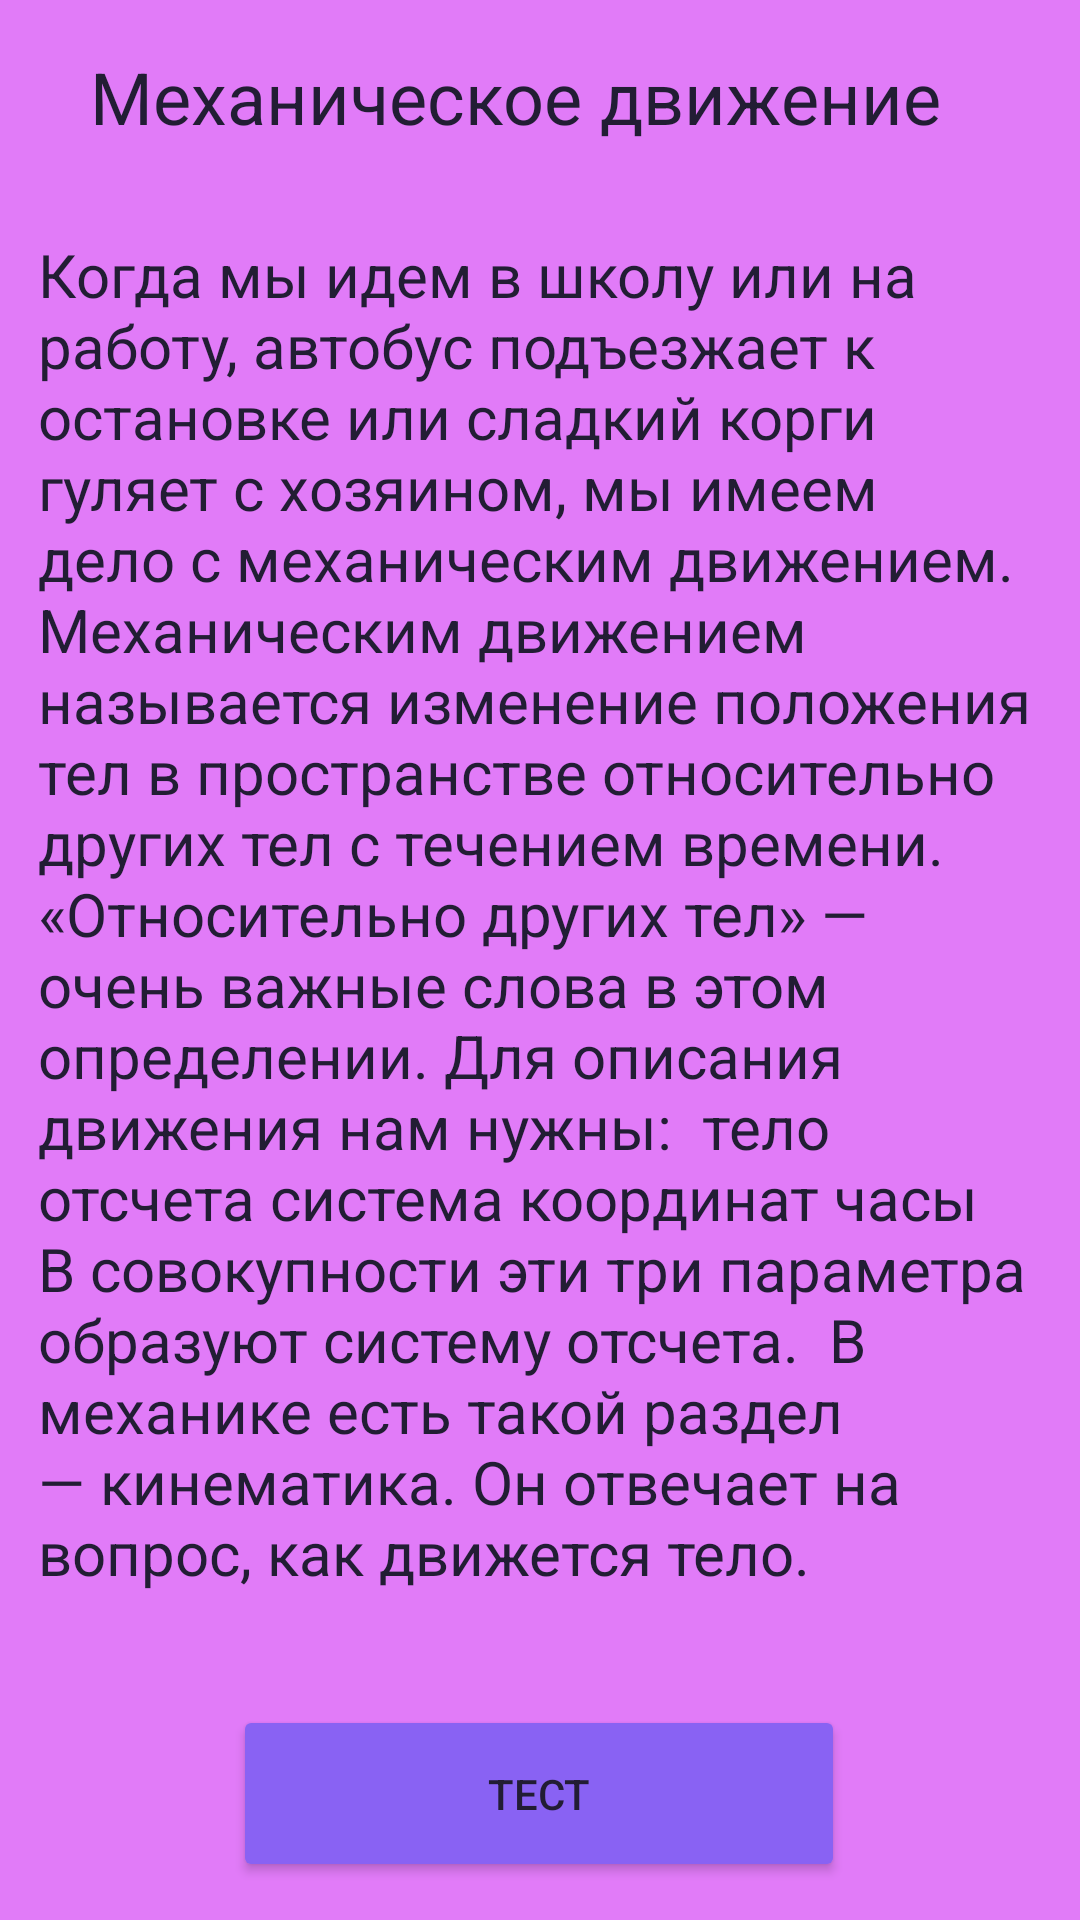

Reconstruct the res/layout file that produces this screen, plus the resources it refers to.
<!-- AndroidManifest.xml: application theme Theme.Project1M -->
<!-- res/layout/activity_main4.xml -->
<?xml version="1.0" encoding="utf-8"?>
<androidx.constraintlayout.widget.ConstraintLayout xmlns:android="http://schemas.android.com/apk/res/android"
    xmlns:app="http://schemas.android.com/apk/res-auto"
    xmlns:tools="http://schemas.android.com/tools"
    android:layout_width="match_parent"
    android:layout_height="match_parent"
    android:background="@color/LIGHTPURPLE"
    tools:context=".MainActivity2">

    <TextView
        android:id="@+id/textView"
        android:layout_width="348dp"
        android:layout_height="58dp"
        android:layout_marginTop="16dp"
        android:text="    Механическое движение"
        android:textColor="@color/BLACKBLUE"
        android:textSize="24sp"
        app:layout_constraintEnd_toEndOf="parent"
        app:layout_constraintHorizontal_bias="0.492"
        app:layout_constraintStart_toStartOf="parent"
        app:layout_constraintTop_toTopOf="parent" />

    <TextView
        android:id="@+id/textView2"
        android:layout_width="335dp"
        android:layout_height="476dp"
        android:layout_marginTop="4dp"
        android:text="Когда мы идем в школу или на работу, автобус подъезжает к остановке или сладкий корги гуляет с хозяином, мы имеем дело с механическим движением.  Механическим движением называется изменение положения тел в пространстве относительно других тел с течением времени.  «Относительно других тел» — очень важные слова в этом определении. Для описания движения нам нужны:  тело отсчета система координат часы В совокупности эти три параметра образуют систему отсчета.  В механике есть такой раздел — кинематика. Он отвечает на вопрос, как движется тело."
        android:textColor="@color/BLACKBLUE"
        android:textSize="20sp"
        app:layout_constraintEnd_toEndOf="parent"
        app:layout_constraintHorizontal_bias="0.5"
        app:layout_constraintStart_toStartOf="parent"
        app:layout_constraintTop_toBottomOf="@+id/textView" />

    <Button
        android:id="@+id/test"
        android:layout_width="204dp"
        android:layout_height="59dp"
        android:layout_marginTop="12dp"
        android:backgroundTint="@color/PURPLE"
        android:text="Тест"
        android:textColor="@color/BLACKBLUE"
        app:layout_constraintBottom_toBottomOf="parent"
        app:layout_constraintEnd_toEndOf="parent"
        app:layout_constraintHorizontal_bias="0.497"
        app:layout_constraintStart_toStartOf="parent"
        app:layout_constraintTop_toBottomOf="@+id/textView2"
        app:layout_constraintVertical_bias="0.145" />
</androidx.constraintlayout.widget.ConstraintLayout>
<!-- resources referenced by this layout -->
<resources>
  <color name="BLACKBLUE">#221D34</color>
  <color name="LIGHTPURPLE">#E17BF8</color>
  <color name="PURPLE">#8962F3</color>
  <style name="Theme.Project1M" parent="Theme.MaterialComponents.DayNight.DarkActionBar">
          
          <item name="colorPrimary">@color/purple_500</item>
          <item name="colorPrimaryVariant">@color/purple_700</item>
          <item name="colorOnPrimary">@color/white</item>
          
          <item name="colorSecondary">@color/teal_200</item>
          <item name="colorSecondaryVariant">@color/teal_700</item>
          <item name="colorOnSecondary">@color/black</item>
          
          <item name="android:statusBarColor" tools:targetApi="l">?attr/colorPrimaryVariant</item>
          
      </style>
  <color name="purple_500">#FF6200EE</color>
  <color name="purple_700">#FF3700B3</color>
  <color name="white">#FFFFFFFF</color>
  <color name="teal_200">#FF03DAC5</color>
  <color name="teal_700">#FF018786</color>
  <color name="black">#FF000000</color>
</resources>
